Dataset: processed_hand_data (GitHub, UsaRyu/AHS2). Classes: corna hand gesture, peace hand gesture, shaka hang loose gesture, thumbs up gesture.

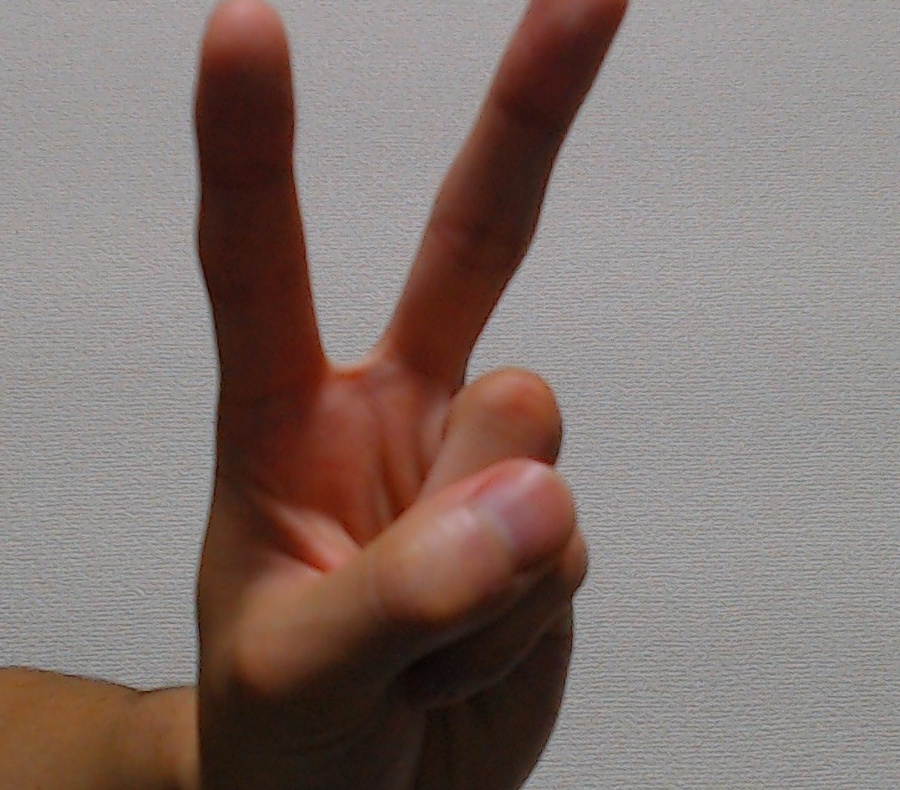
Label: peace hand gesture

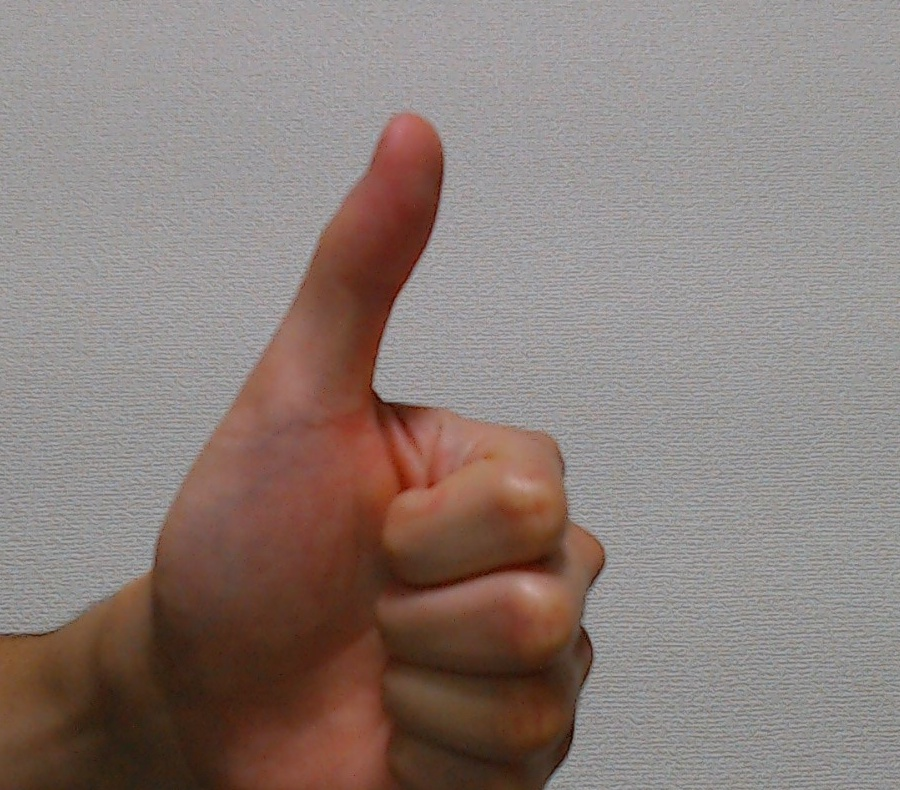
Label: thumbs up gesture

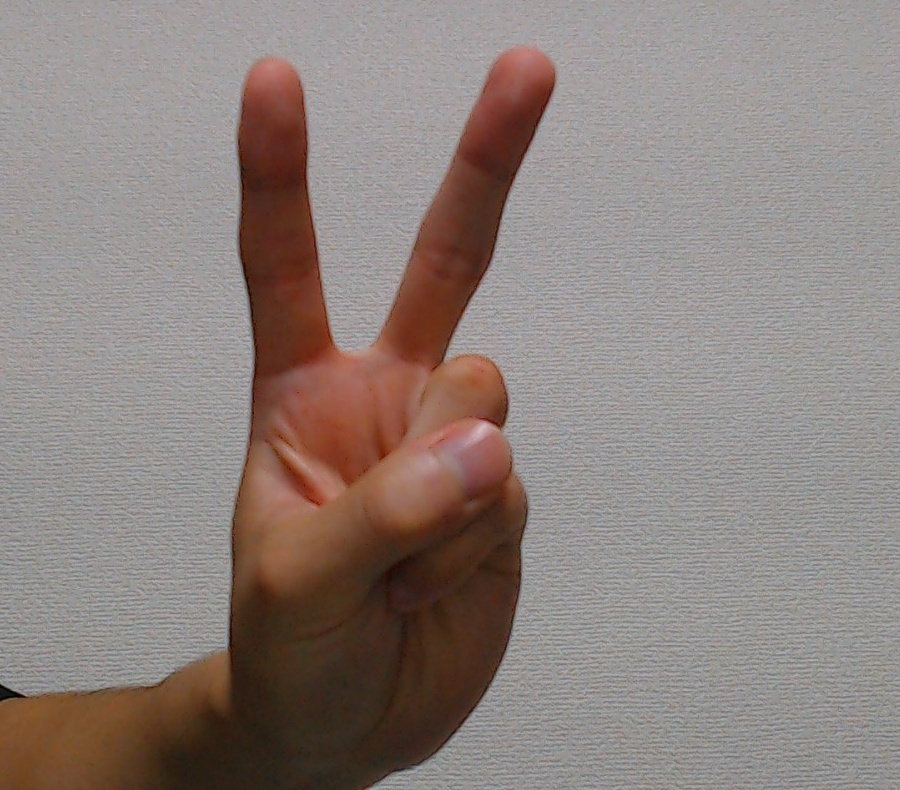
Label: peace hand gesture

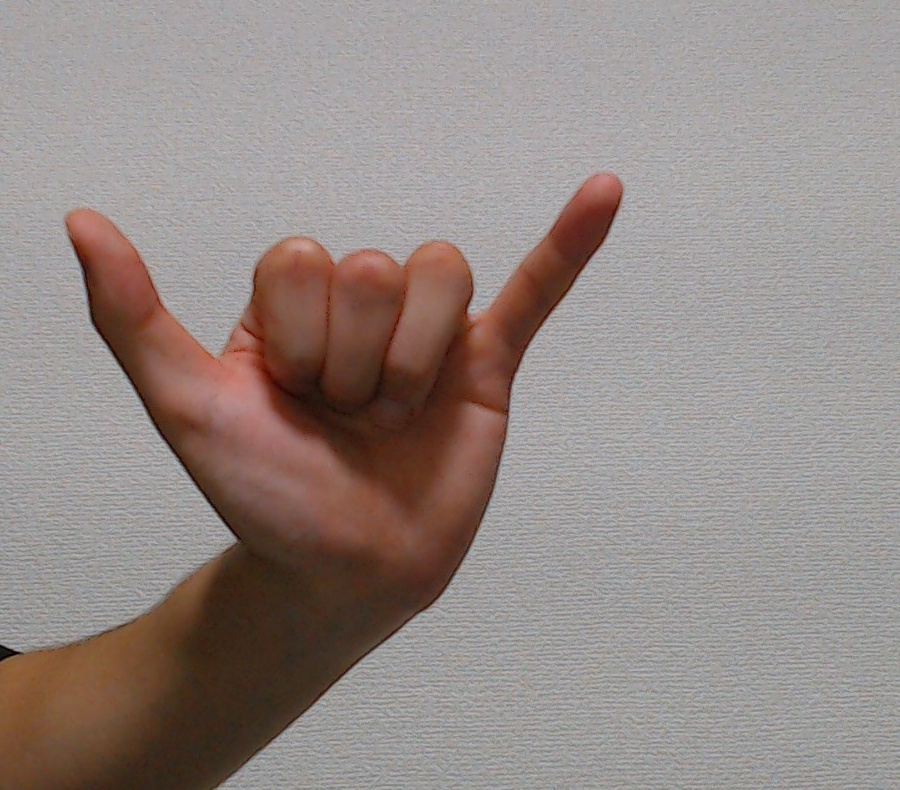
Label: shaka hang loose gesture

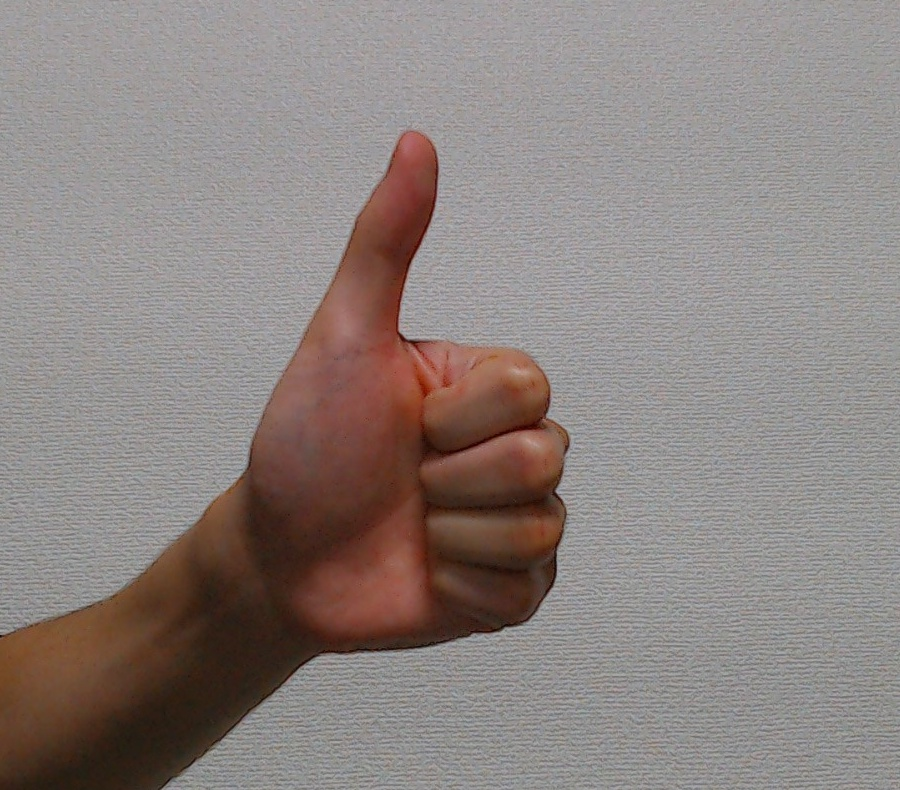
Label: thumbs up gesture

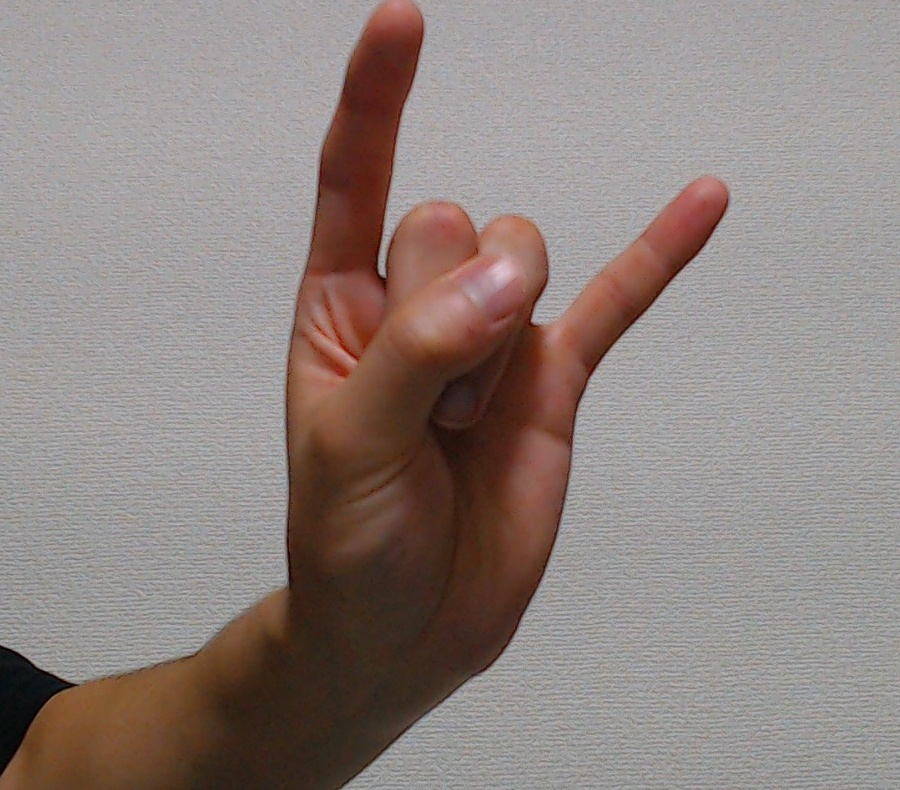
Label: corna hand gesture
